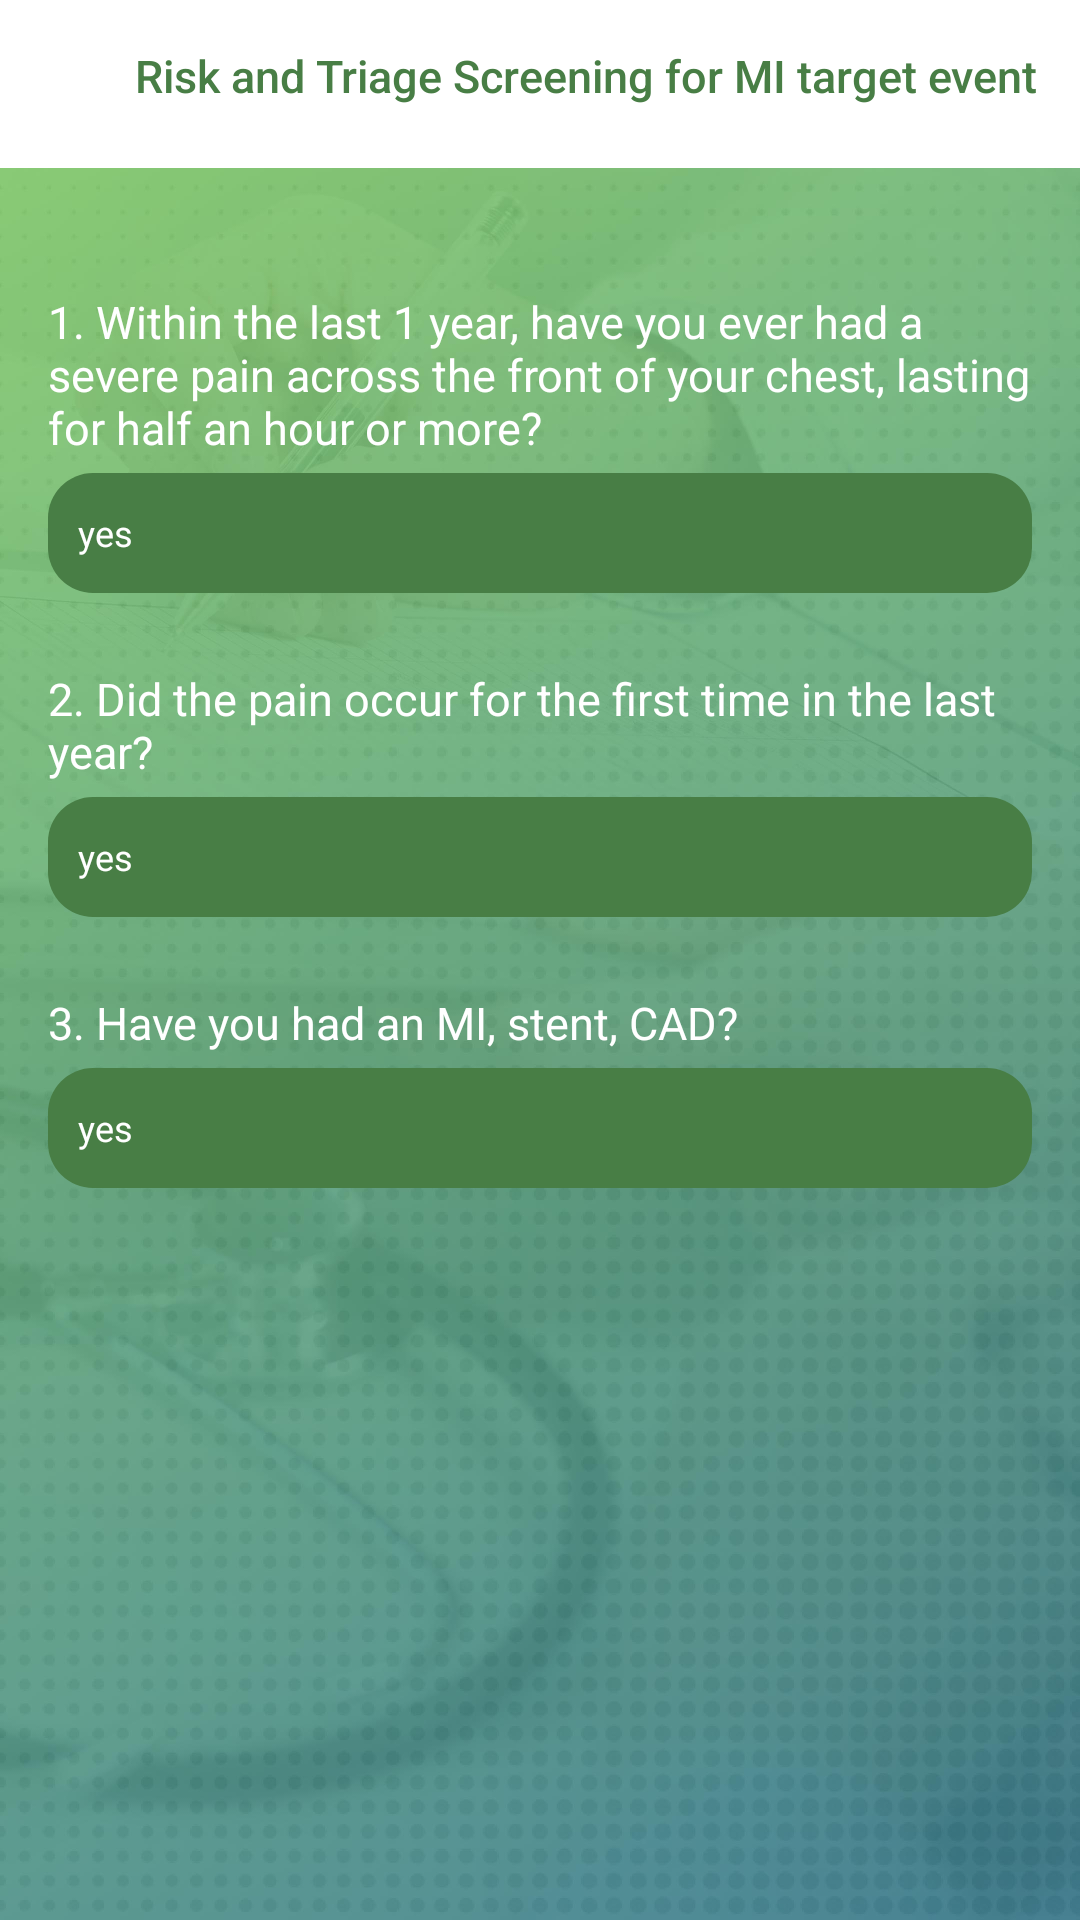

Here is an Android app screen rendered from its layout file. Give the layout XML and the strings, colors and styles it references.
<!-- AndroidManifest.xml: application theme AppTheme1 -->
<!-- res/layout/activity_show_tool1b_data.xml -->
<?xml version="1.0" encoding="utf-8"?>
<RelativeLayout xmlns:android="http://schemas.android.com/apk/res/android"
    xmlns:app="http://schemas.android.com/apk/res-auto"
    xmlns:tools="http://schemas.android.com/tools"
    android:layout_width="match_parent"
    android:orientation="vertical"
    android:background="@mipmap/bgcompressed"
    android:layout_height="match_parent"
    tools:context=".ShowTool1bData">

    <android.support.v7.widget.Toolbar
        android:id="@+id/toolbar"
        android:layout_width="match_parent"
        android:layout_height="?attr/actionBarSize"
        android:theme="@style/ToolBar"
        android:background="?attr/colorPrimary"
        app:popupTheme="@style/ThemeOverlay.AppCompat.Light" />
    <TextView
        android:id="@+id/toolbar_title"
        android:layout_width="wrap_content"
        android:layout_height="wrap_content"
        android:text="Risk and Triage Screening for MI target event"
        android:layout_marginTop="15dp"
        android:layout_marginLeft="45dp"
        android:textSize="15dp"
        android:textAppearance="@style/TextAppearance.Widget.AppCompat.Toolbar.Title"
        android:textColor="@color/colorPrimaryDark" />

    <ScrollView
        android:layout_width="match_parent"
        android:layout_height="match_parent"
        android:layout_below="@+id/toolbar"
        android:orientation="vertical">

        <LinearLayout
            android:layout_width="match_parent"
            android:layout_height="match_parent"
            android:padding="16dp"
            android:orientation="vertical">
           
            <LinearLayout
                android:id="@+id/linear_rtMI_Q1"
                android:orientation="vertical"
                android:layout_marginTop="25dp"
                android:layout_width="wrap_content"
                android:layout_height="wrap_content"
                android:layout_below="@id/tvHeading">


                <TextView
                    android:layout_width="wrap_content"
                    android:layout_height="wrap_content"
                    android:text="@string/RiskAndTriageMIQ1"
                    android:theme="@style/TextView" />
               
                <EditText
                    android:id="@+id/tv_rtMI_Q1"
                    android:layout_width="match_parent"
                    android:layout_height="40dp"
                    android:theme="@style/EditText"
                    android:focusableInTouchMode="false"
                    android:editable="false"
                    android:textColor="@android:color/white"
                    android:padding="10dp"
                    android:textSize="12dp"
                    android:layout_marginTop="5dp"
                    android:background="@drawable/answer"
                    android:text="yes"/>

            </LinearLayout>

            <View
                android:id="@+id/view_rtMI_Q1"
                android:layout_below="@id/linear_rtMI_Q1"
                android:layout_width="match_parent"
                android:layout_height="25dp">
            </View>

            <LinearLayout
                android:id="@+id/linear_rtMI_Q2"
                android:orientation="vertical"
                android:layout_width="wrap_content"
                android:layout_height="wrap_content"
                android:layout_below="@id/view_rtMI_Q1">

                <TextView
                    android:layout_width="wrap_content"
                    android:layout_height="wrap_content"
                    android:theme="@style/TextView"
                    android:text="@string/RiskAndTriageMIQ2" />
                
                <EditText
                    android:id="@+id/tv_rtMI_Q2"
                    android:layout_width="match_parent"
                    android:layout_height="40dp"
                    android:theme="@style/EditText"
                    android:focusableInTouchMode="false"
                    android:editable="false"
                    android:textColor="@android:color/white"
                    android:padding="10dp"
                    android:textSize="12dp"
                    android:layout_marginTop="5dp"
                    android:background="@drawable/answer"
                    android:text="yes"/>

            </LinearLayout>

            <View
                android:id="@+id/view_rtMI_Q2"
                android:layout_below="@id/linear_rtMI_Q2"
                android:layout_width="match_parent"
                android:layout_height="25dp">
            </View>


            <LinearLayout
                android:id="@+id/linear_rtMI_Q3"
                android:orientation="vertical"
                android:layout_width="match_parent"
                android:layout_height="wrap_content"
                android:layout_below="@id/view_rtMI_Q2">

                <TextView
                    android:layout_width="wrap_content"
                    android:layout_height="wrap_content"
                    android:theme="@style/TextView"
                    android:text="@string/RiskAndTriageMIQ3" />
               
                <EditText
                    android:id="@+id/tv_rtMI_Q3"
                    android:layout_width="match_parent"
                    android:layout_height="40dp"
                    android:theme="@style/EditText"
                    android:focusableInTouchMode="false"
                    android:editable="false"
                    android:textColor="@android:color/white"
                    android:padding="10dp"
                    android:textSize="12dp"
                    android:layout_marginTop="5dp"
                    android:background="@drawable/answer"
                    android:text="yes"/>
            </LinearLayout>


        </LinearLayout>

    </ScrollView>
</RelativeLayout>
<!-- resources referenced by this layout -->
<resources>
  <color name="colorPrimaryDark">#487e45</color>
  <!-- drawable answer (drawable) -->
  <?xml version="1.0" encoding="utf-8"?>
  <shape xmlns:android="http://schemas.android.com/apk/res/android">
      <solid android:color="@color/colorPrimaryDark"></solid>
      <corners android:radius="15dp">
      </corners>
  </shape>
  <!-- mipmap bgcompressed: jpg bitmap (mipmap-xxxhdpi, 170368 bytes) -->
  <string name="RiskAndTriageMIQ1">1. Within the last 1 year, have you ever had a severe pain across the front of your chest, lasting for half an hour or more?</string>
  <string name="RiskAndTriageMIQ2">2. Did the pain occur for the first time in the last year?</string>
  <string name="RiskAndTriageMIQ3">3. Have you had an MI, stent, CAD?</string>
  <style name="EditText" parent="Theme.AppCompat.Light.DarkActionBar">
          <item name="colorAccent">@color/colorPrimary</item>
          <item name="android:textColorSecondary">@color/colorPrimary</item>
          <item name="android:textColor">@android:color/black</item>
          <item name="colorControlNormal">@color/colorPrimary</item>
          <item name="colorControlActivated">@color/colorPrimary</item>
          <item name="android:ems">30</item>
      </style>
  <style name="TextView" parent="Theme.AppCompat.Light.DarkActionBar">
          <item name="android:textSize">15dp</item>
          <item name="android:textColor">@android:color/white</item>
      </style>
  <style name="ToolBar" parent="Theme.AppCompat.Light.DarkActionBar">
          <item name="colorControlNormal">@android:color/white</item>
      </style>
  <style name="AppTheme1" parent="Theme.AppCompat.Light.NoActionBar">
          
          <item name="colorPrimary">@color/colorPrimary</item>
          <item name="colorPrimaryDark">@color/colorPrimaryDark</item>
          <item name="colorAccent">@android:color/black</item>
      </style>
  <color name="colorPrimary">#e48100</color>
</resources>
